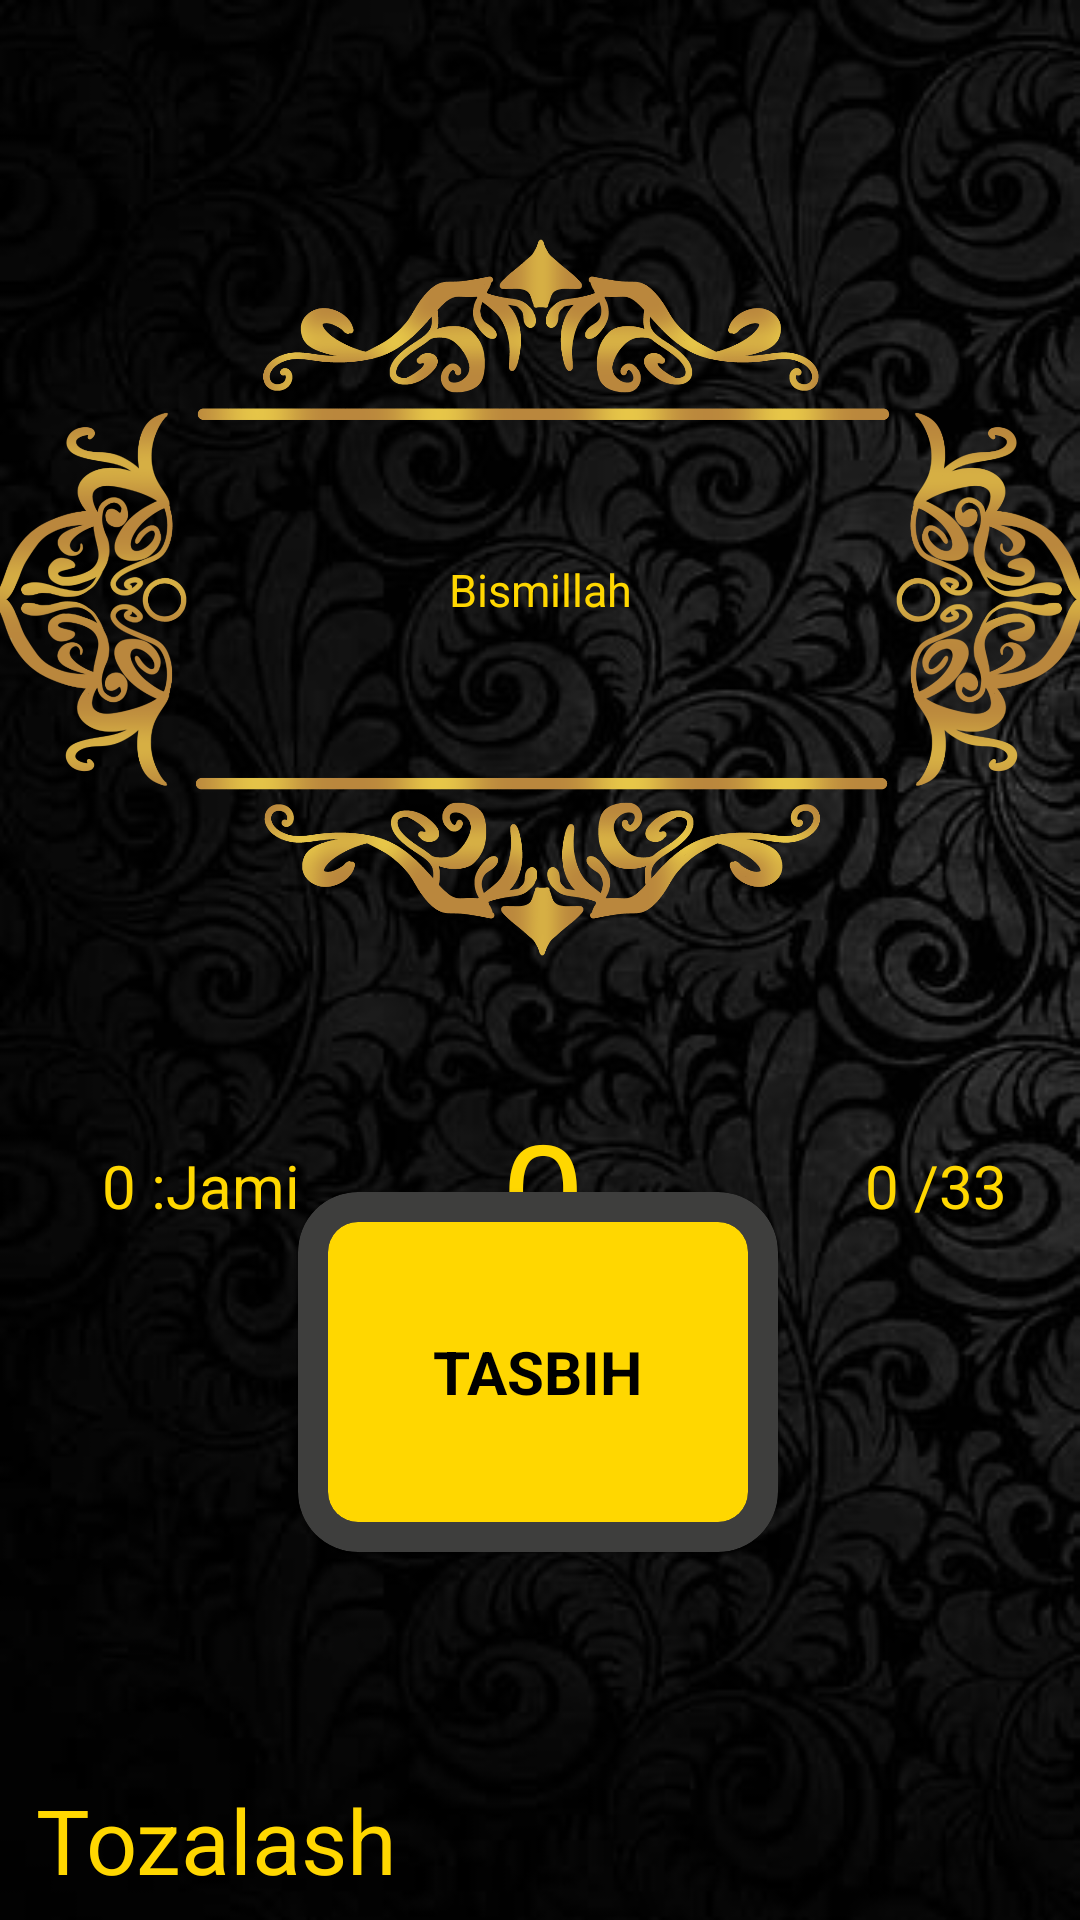

Produce the Android XML layout that renders to this screen, including the resource entries it uses.
<!-- AndroidManifest.xml: application theme Theme.Tasbeh -->
<!-- res/layout/activity_main.xml -->
<?xml version="1.0" encoding="utf-8"?>
<androidx.constraintlayout.widget.ConstraintLayout xmlns:android="http://schemas.android.com/apk/res/android"
    xmlns:app="http://schemas.android.com/apk/res-auto"
    xmlns:tools="http://schemas.android.com/tools"
    android:layout_width="match_parent"
    android:layout_height="match_parent"
    android:background="@drawable/rasm3"
    tools:context=".MainActivity">

    <ImageView
        android:id="@+id/imageView"
        android:layout_width="707dp"
        android:layout_height="393dp"
        android:src="@drawable/gt"
        app:layout_constraintBottom_toTopOf="@+id/progressBar"
        app:layout_constraintEnd_toEndOf="parent"
        app:layout_constraintStart_toStartOf="parent"
        app:layout_constraintTop_toTopOf="parent"
        app:layout_constraintVertical_bias="0.0" />

    <TextView
        android:id="@+id/tv_duolar"
        android:layout_width="wrap_content"
        android:layout_height="wrap_content"
        android:text="Bismillah"
        android:textColor="#ffd700"
        android:textSize="15sp"
        app:layout_constraintEnd_toEndOf="@+id/imageView"
        app:layout_constraintRight_toRightOf="@id/imageView"
        app:layout_constraintStart_toStartOf="@+id/imageView"
        app:layout_constraintTop_toTopOf="@+id/imageView"
        app:layout_constraintBottom_toBottomOf="@id/imageView"/>

    <androidx.cardview.widget.CardView
        android:id="@+id/progressBar"
        android:layout_width="160dp"
        android:layout_height="120dp"
        android:backgroundTint="#3E3E3D"
        android:onClick="number"
        app:cardCornerRadius="20dp"
        app:layout_constraintBottom_toBottomOf="parent"
        app:layout_constraintEnd_toEndOf="parent"
        app:layout_constraintHorizontal_bias="0.496"
        app:layout_constraintStart_toStartOf="parent"
        app:layout_constraintTop_toTopOf="parent"
        app:layout_constraintVertical_bias="0.764"/>

    <androidx.cardview.widget.CardView
        android:id="@+id/progressBar2"
        android:layout_width="140dp"
        android:layout_height="100dp"
        android:backgroundTint="#ffd700"
        android:onClick="number"
        app:cardCornerRadius="10dp"
        app:layout_constraintBottom_toBottomOf="@id/progressBar"
        app:layout_constraintEnd_toEndOf="@id/progressBar"
        app:layout_constraintHorizontal_bias="0.496"
        app:layout_constraintStart_toStartOf="@id/progressBar"
        app:layout_constraintTop_toTopOf="@id/progressBar">
         <TextView
             android:layout_width="wrap_content"
             android:layout_height="wrap_content"
             android:text="TASBIH"
             android:textSize="20sp"
             android:textColor="@color/black"
             android:textStyle="bold"
             android:gravity="center"
             android:layout_gravity="center"/>
    </androidx.cardview.widget.CardView>


    <TextView
        android:id="@+id/tv_progress"
        android:layout_width="wrap_content"
        android:layout_height="wrap_content"
        android:hint="0"
        android:textColor="#ffd700"
        android:textColorHint="#ffd700"
        android:textSize="50sp"
        android:textStyle=""
        app:layout_constraintBottom_toTopOf="@+id/progressBar"
        app:layout_constraintEnd_toStartOf="@+id/tv_33"
        app:layout_constraintHorizontal_bias="0.432"
        app:layout_constraintStart_toEndOf="@+id/textView2"
        app:layout_constraintTop_toBottomOf="@+id/imageView"
        app:layout_constraintVertical_bias="0.455" />

    <TextView
        android:id="@+id/tv_clear"
        android:layout_width="wrap_content"
        android:layout_height="wrap_content"
        android:layout_marginTop="20dp"
        android:text="Tozalash"
        android:textSize="30sp"
        android:textColor="#ffd700"
        app:layout_constraintBottom_toBottomOf="parent"
        app:layout_constraintEnd_toEndOf="parent"
        app:layout_constraintHorizontal_bias="0.05"
        app:layout_constraintStart_toStartOf="parent"
        app:layout_constraintTop_toBottomOf="@+id/imageView"
        app:layout_constraintVertical_bias="0.965" />


    <TextView
        android:id="@+id/textView2"
        android:layout_width="wrap_content"
        android:layout_height="wrap_content"
        android:text=" :Jami"
        android:textColor="#ffd700"
        android:textSize="20sp"
        app:layout_constraintBottom_toTopOf="@+id/progressBar"
        app:layout_constraintEnd_toEndOf="parent"
        app:layout_constraintHorizontal_bias="0.148"
        app:layout_constraintStart_toStartOf="parent"
        app:layout_constraintTop_toBottomOf="@+id/imageView"
        app:layout_constraintVertical_bias="0.514" />


    <TextView
        android:id="@+id/textView3"
        android:layout_width="wrap_content"
        android:layout_height="wrap_content"
        android:text=" /33"
        android:textColor="#ffd700"
        android:textSize="20sp"
        app:layout_constraintBottom_toTopOf="@+id/progressBar"
        app:layout_constraintEnd_toEndOf="parent"
        app:layout_constraintHorizontal_bias="0.892"
        app:layout_constraintStart_toEndOf="@+id/textView2"
        app:layout_constraintTop_toBottomOf="@+id/imageView"
        app:layout_constraintVertical_bias="0.514" />

    <TextView
        android:id="@+id/tv_33"
        android:layout_width="wrap_content"
        android:layout_height="wrap_content"
        android:text=" 0"
        android:textColor="#ffd700"
        android:textSize="20sp"
        app:layout_constraintBottom_toTopOf="@+id/progressBar"
        app:layout_constraintEnd_toStartOf="@+id/textView3"
        app:layout_constraintHorizontal_bias="1.0"
        app:layout_constraintStart_toEndOf="@+id/textView2"
        app:layout_constraintTop_toBottomOf="@+id/imageView"
        app:layout_constraintVertical_bias="0.514" />

    <TextView
        android:id="@+id/tv_jami"
        android:layout_width="wrap_content"
        android:layout_height="wrap_content"
        android:hint="0"
        android:textColorHint="#ffd700"
        android:textColor="#ffd700"
        android:textSize="20sp"
        app:layout_constraintBottom_toTopOf="@+id/progressBar"
        app:layout_constraintEnd_toStartOf="@+id/textView2"
        app:layout_constraintHorizontal_bias="1.0"
        app:layout_constraintStart_toStartOf="parent"
        app:layout_constraintTop_toBottomOf="@+id/imageView"
        app:layout_constraintVertical_bias="0.514" />

</androidx.constraintlayout.widget.ConstraintLayout>
<!-- resources referenced by this layout -->
<resources>
  <!-- drawable gt: png bitmap (drawable-v24, 348581 bytes) -->
  <!-- drawable rasm3: jpg bitmap (drawable-v24, 30471 bytes) -->
  <style name="Theme.Tasbeh" parent="Theme.MaterialComponents.DayNight.NoActionBar">
          
          <item name="colorPrimary">@color/purple_500</item>
          <item name="colorPrimaryVariant">@color/purple_700</item>
          <item name="colorOnPrimary">@color/white</item>
          
          <item name="colorSecondary">@color/teal_200</item>
          <item name="colorSecondaryVariant">@color/teal_700</item>
          <item name="colorOnSecondary">@color/black</item>
          
          <item name="android:statusBarColor" tools:targetApi="l">?attr/colorPrimaryVariant</item>
          
      </style>
  <!-- not gathered from this repository: default colours our renderer supplied (Android Studio template values) -->
  <color name="purple_500">#FF6200EE</color>
  <color name="purple_700">#FF3700B3</color>
  <color name="teal_200">#FF03DAC5</color>
  <color name="teal_700">#FF018786</color>
  <color name="black">#FF000000</color>
  <color name="white">#FFFFFFFF</color>
</resources>
